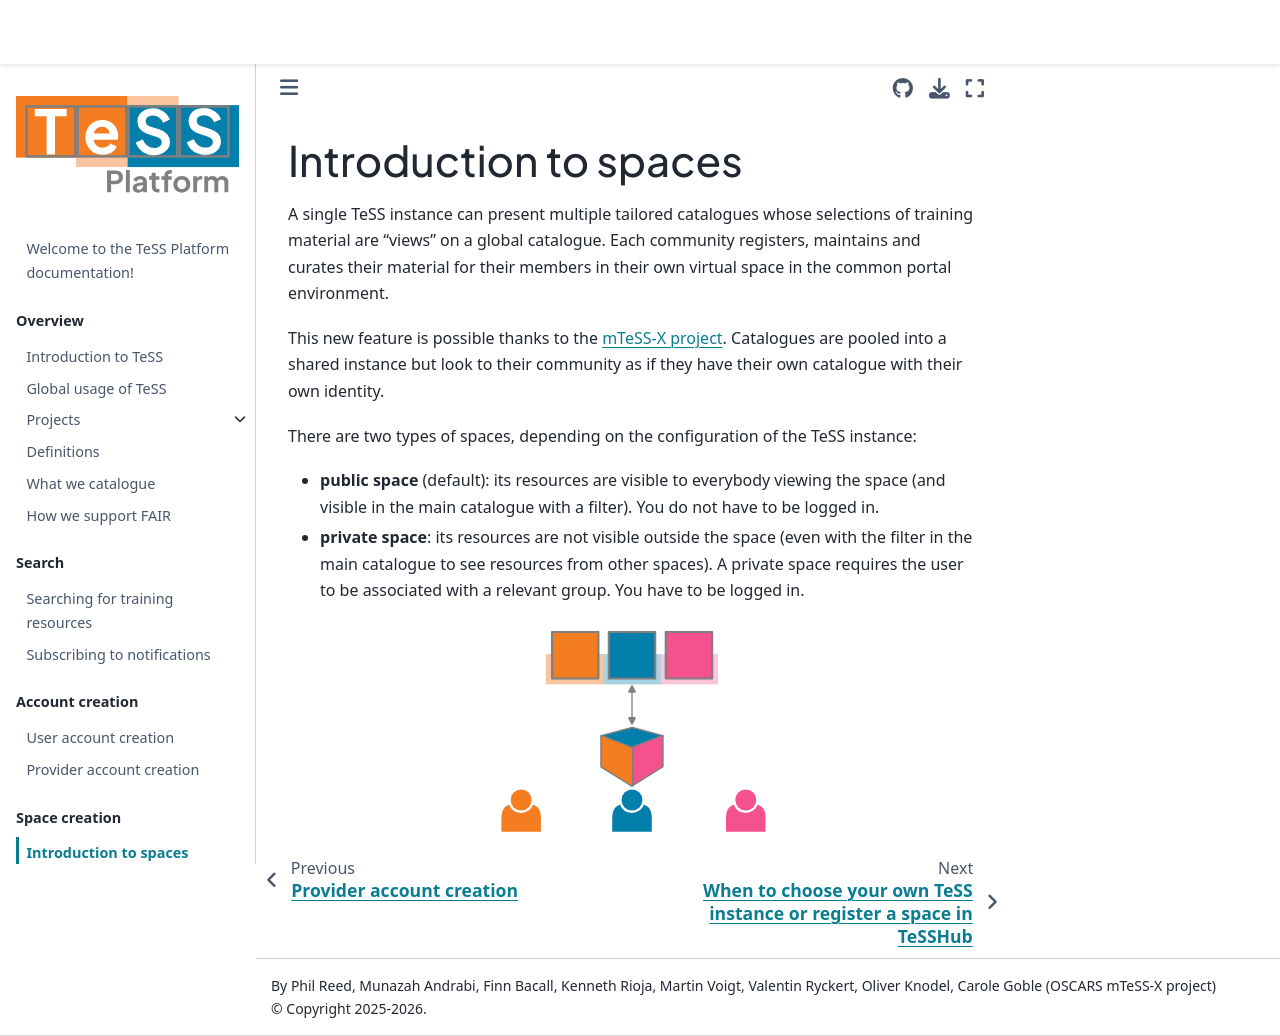

repository: ElixirTeSS/docs · page: spaces/intro-spaces/index.html · generator: jekyll

# Introduction to spaces
